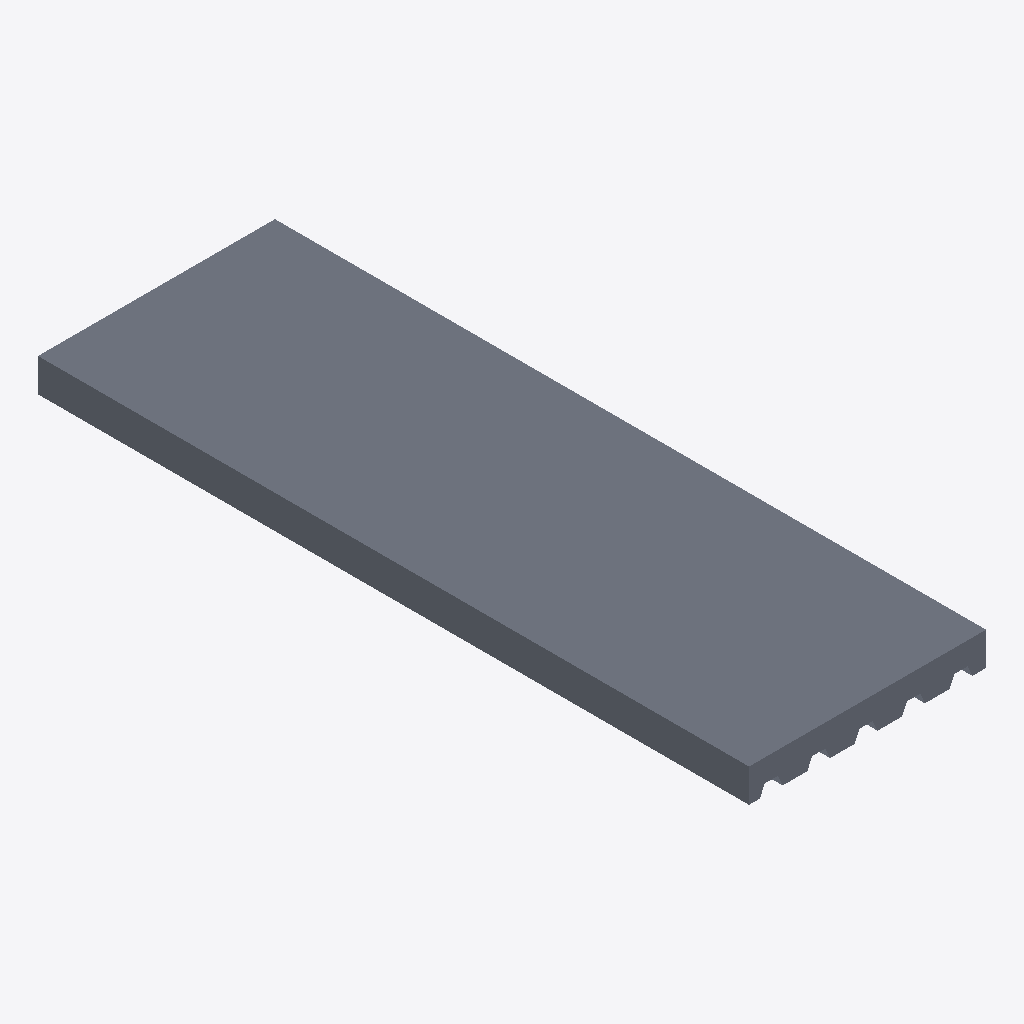
Isometric view of an IFC building model (IFC-SPF (STEP), schema IFC4, length unit millimetre), seen from the south-west, elements coloured by IFC class: 1 slab (grey).
Extent 1.0 m × 3.0 m × 0.1 m (x, y, z). Storeys (1): Reference storey at 0.00 m. Elements (1): 1 IfcSlab.

HEADER;
FILE_DESCRIPTION(('ViewDefinition [ReferenceView_V1.2]'),'2;1');
FILE_NAME('EST_FOR__EST.FOR.MIX-CC__ARCELORMITTAL__CP45-1000-E080-H140.ifc','2026-10-05T12:00:00',('VIVA Marketplace'),('ArcelorMittal 2026 guide and XCarb EPD'),'VIVA IFC4 parametric generator','VIVA','');
FILE_SCHEMA(('IFC4'));
ENDSEC;
DATA;
#8=IFCPROJECT('28B_rhxS5RUB7BgwiT_fQs',$,'VIVA ArcelorMittal MFR.AMBS.CP45-1000-E080-H140','Parametric commercial reference product',$,$,$,(#7),#4);
#12=IFCSITE('0k3O6lybnUzA1O6lzqEDHE',$,'Reference site',$,$,#11,$,$,.ELEMENT.,$,$,$,$,$);
#16=IFCBUILDING('0ey$B8RC1N5h_28EAs6fgY',$,'Reference building',$,$,#15,$,$,.ELEMENT.,$,$,$);
#20=IFCBUILDINGSTOREY('1w7EqM_kTJRvMDv3rKtEMx',$,'Reference storey',$,$,#19,$,$,.ELEMENT.,0.0);
#133=IFCSLAB('28WRY2KfnIIREhZHt5l0lH',$,'Cofraplus 45 1000 mm · chapa 0.80 mm · canto 140 mm','Aggregated steel-concrete composite; part geometries are separately modeled.',$,#132,$,'MFR.AMBS.CP45-1000-E080-H140',.FLOOR.);
ENDSEC;
